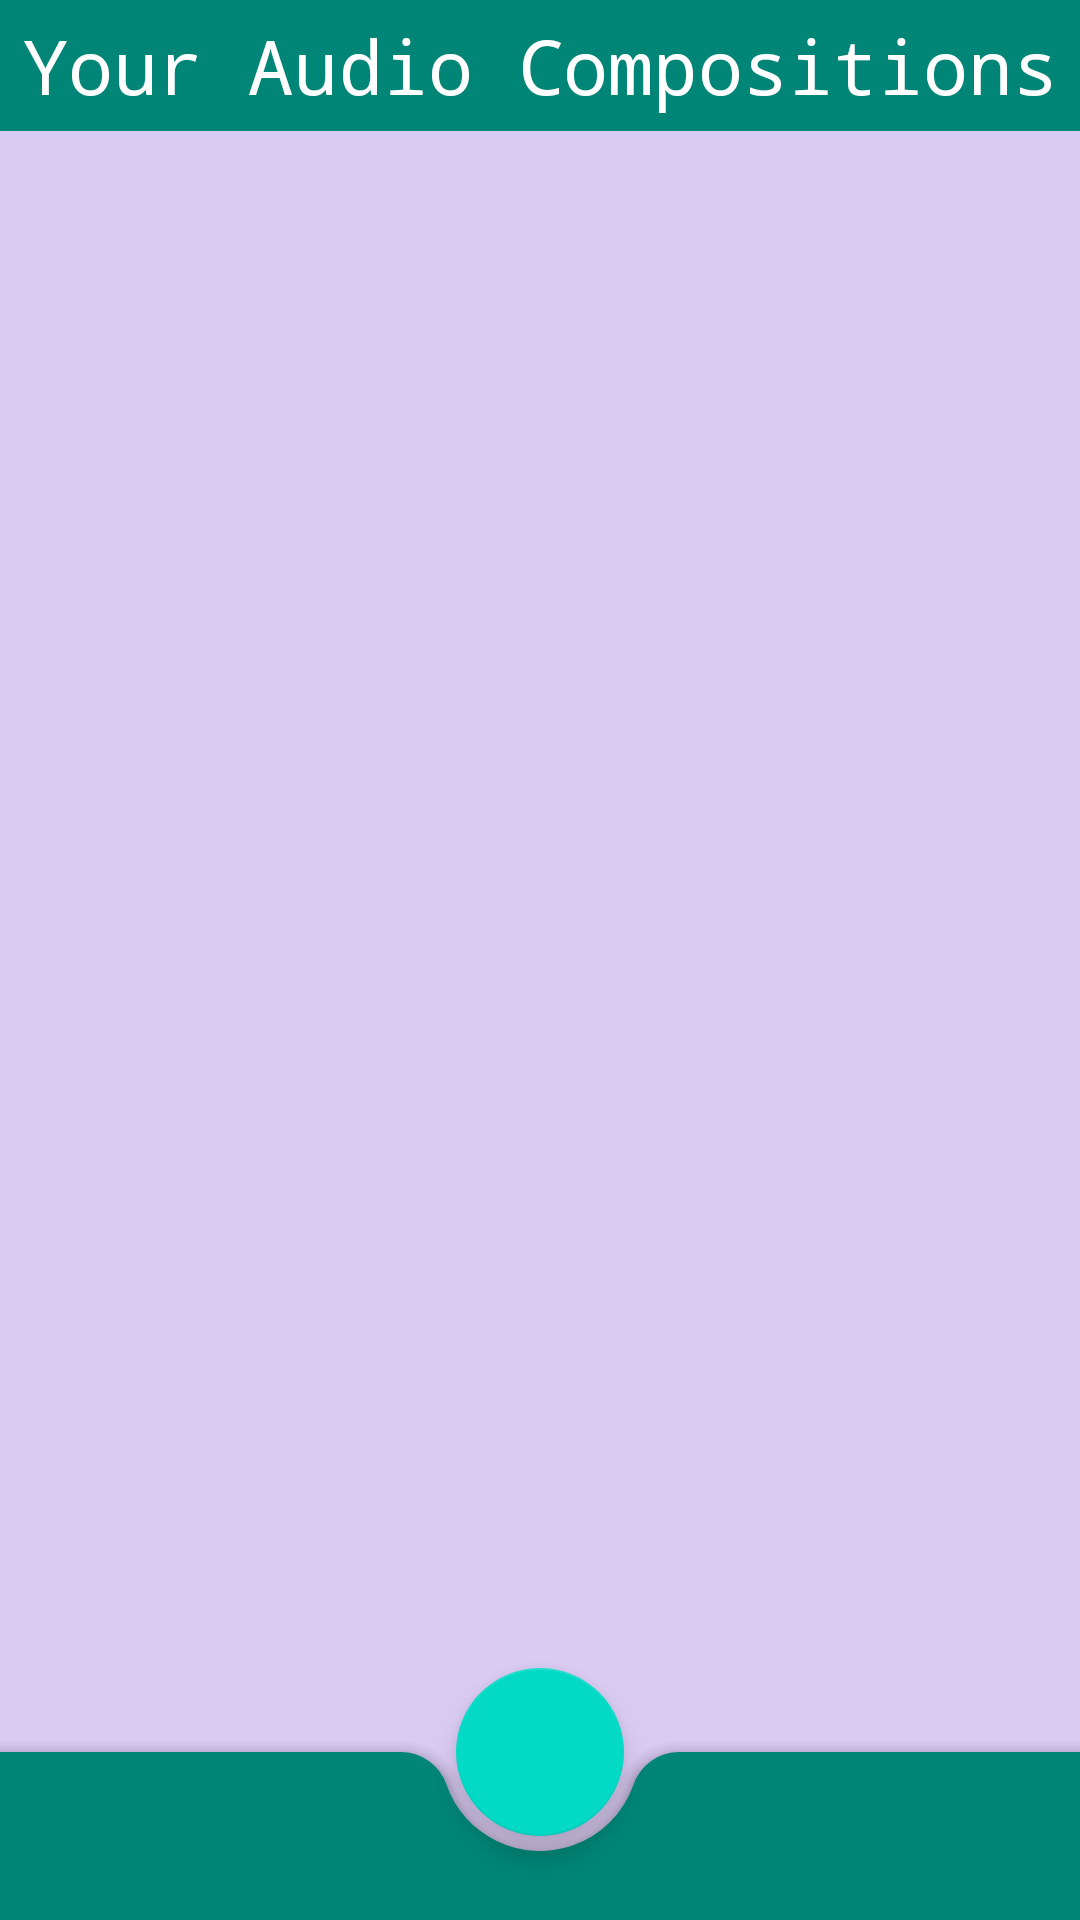

Here is an Android app screen rendered from its layout file. Give the layout XML and the strings, colors and styles it references.
<!-- AndroidManifest.xml: application theme AppTheme -->
<!-- res/layout/activity_main.xml -->
<?xml version="1.0" encoding="utf-8"?>
<androidx.coordinatorlayout.widget.CoordinatorLayout xmlns:android="http://schemas.android.com/apk/res/android"
    xmlns:app="http://schemas.android.com/apk/res-auto"
    xmlns:tools="http://schemas.android.com/tools"
    android:layout_width="match_parent"
    android:layout_height="match_parent"
    tools:context=".MainActivity"
    android:background="@color/colorBackground">

    <LinearLayout
        android:layout_width="match_parent"
        android:layout_height="match_parent"

        android:orientation="vertical">

        <TextView
            android:layout_width="match_parent"
            android:layout_height="wrap_content"
            android:background="@color/colorPrimary"
            android:fontFamily="monospace"
            android:text="Your Audio Compositions"
            android:textAlignment="center"
            android:textColor="@color/whiteText"
            android:padding="5dp"
            android:textSize="25dp" />

        
        
        

        
        
        
        
        
        

        


        <androidx.recyclerview.widget.RecyclerView xmlns:android="http://schemas.android.com/apk/res/android"
            android:id="@+id/rv_user_compositions"
            android:layout_width="match_parent"
            android:layout_height="wrap_content"
            android:layout_marginTop="@dimen/mtrl_card_spacing"
            android:clipToPadding="false"
            android:paddingBottom="96dp"></androidx.recyclerview.widget.RecyclerView>
        <TextView
            android:id="@+id/tv_no_items_here"
            android:layout_width="match_parent"
            android:layout_height="wrap_content"
            android:fontFamily="monospace"
            android:textAlignment="center"
            android:visibility="gone"
            android:text="No compositions - YET!"/>
        <TextView
            android:id="@+id/tv_no_items_here2"
            android:layout_width="match_parent"
            android:layout_height="wrap_content"
            android:fontFamily="monospace"
            android:textAlignment="center"
            android:visibility="gone"
            android:text="Click the button below to get started"/>

    </LinearLayout>



    


    <com.google.android.material.bottomappbar.BottomAppBar
        android:id="@+id/navigation"
        style="@style/Widget.MaterialComponents.BottomAppBar"
        android:layout_width="match_parent"
        android:layout_height="wrap_content"
        android:layout_gravity="bottom"
        app:navigationIcon="@drawable/ic_person_black_24dp"
        android:backgroundTint="@color/colorPrimary"
        app:fabCradleRoundedCornerRadius="16dp"
        />


    <LinearLayout
        android:layout_width="match_parent"
        android:layout_height="wrap_content"
        android:layout_gravity="bottom"
        android:gravity="end"
        android:layout_marginBottom="5dp"
        android:orientation="horizontal">

        
            
            
            
            
            
            

            

        <ImageButton
            android:id="@+id/ib_playback_stop"
            android:layout_width="wrap_content"
            android:layout_height="wrap_content"
            android:layout_gravity="center_vertical"
            android:background="@drawable/ic_stop_black_45dp"
            android:visibility="invisible" />

        <ImageButton
            android:id="@+id/ib_playback_pause_play"
            android:background="@drawable/ic_pause_black_45dp"
            android:layout_width="wrap_content"
            android:layout_height="wrap_content"
            android:layout_gravity="center_vertical"
            android:layout_marginEnd="5dp"
            android:visibility="invisible"/>

    </LinearLayout>

    <com.google.android.material.floatingactionbutton.FloatingActionButton
        android:id="@+id/fab"
        android:onClick="launchCompositionActivity"
        android:layout_width="wrap_content"
        android:layout_height="wrap_content"
        android:src="@drawable/ic_add_black_24dp"
        app:layout_anchor="@id/navigation" />

</androidx.coordinatorlayout.widget.CoordinatorLayout>
<!-- resources referenced by this layout -->
<resources>
  <color name="colorBackground">#DACBF3</color>
  <color name="colorPrimary">#008577</color>
  <color name="whiteText">#FFFFFF</color>
  <dimen name="mtrl_card_spacing">16dp</dimen>
  <!-- drawable ic_pause_black_45dp (drawable) -->
  <vector android:height="45dp" android:tint="#FFFFFF"
      android:viewportHeight="24.0" android:viewportWidth="24.0"
      android:width="45dp" xmlns:android="http://schemas.android.com/apk/res/android">
      <path android:fillColor="#FF000000" android:pathData="M6,19h4L10,5L6,5v14zM14,5v14h4L18,5h-4z"/>
  </vector>
  <!-- drawable ic_stop_black_45dp (drawable) -->
  <vector android:height="45dp" android:tint="#FFFFFF"
      android:viewportHeight="24.0" android:viewportWidth="24.0"
      android:width="45dp" xmlns:android="http://schemas.android.com/apk/res/android">
      <path android:fillColor="#FF000000" android:pathData="M6,6h12v12H6z"/>
  </vector>
  <style name="AppTheme" parent="Theme.MaterialComponents.Light.DarkActionBar">
          
          <item name="colorPrimary">@color/colorPrimary</item>
          <item name="colorPrimaryDark">@color/colorPrimaryDark</item>
          <item name="colorAccent">@color/colorAccent</item>
          <item name="windowActionBar">false</item>
          <item name="windowNoTitle">true</item>
      </style>
  <color name="colorPrimaryDark">#00574B</color>
  <color name="colorAccent">#D81B60</color>
</resources>
